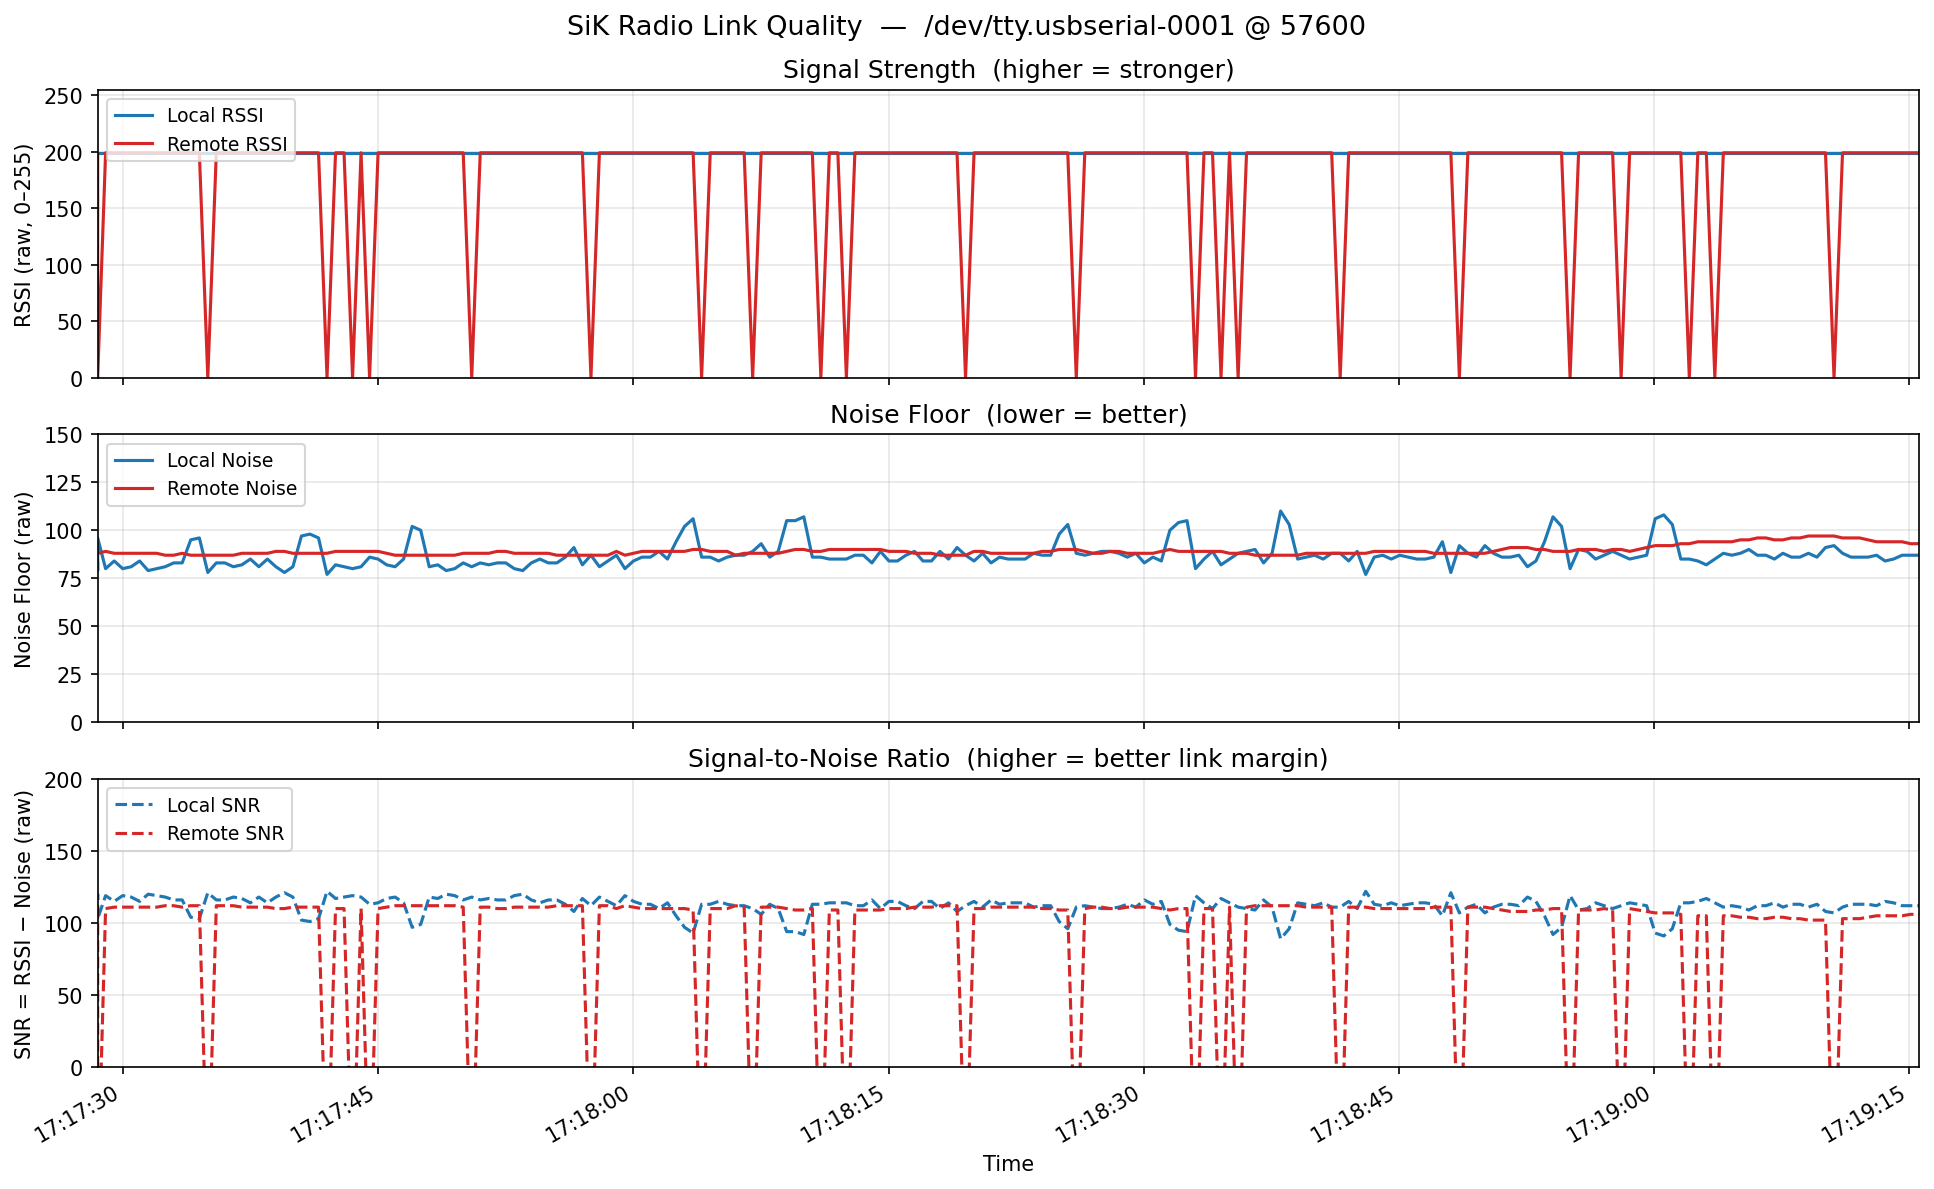

Source data for this figure (header and first rows):
timestamp, node_id, local_rssi, remote_rssi, packets, local_noise, remote_noise, local_snr, remote_snr, txe, rxe, stx, srx, ecc_local, ecc_remote, temp, dco
2026-03-20T17:17:28.508681, 1, 199, 199, 31, 83, 88, 116, 111, 0, 1281, 0, 0, 0, 0, 25, 0
2026-03-20T17:17:28.509030, 1, 199, 199, 14, 79, 88, 120, 111, 0, 1281, 0, 0, 0, 0, 25, 0
2026-03-20T17:17:28.509159, 1, 199, 199, 18, 83, 88, 116, 111, 0, 1281, 0, 0, 0, 0, 25, 0
2026-03-20T17:17:28.509275, 1, 199, 199, 13, 85, 88, 114, 111, 0, 1281, 0, 0, 0, 0, 25, 0
2026-03-20T17:17:28.509524, 1, 199, 0, 9, 96, 88, 103, -88, 0, 1281, 0, 0, 0, 0, 25, 0
2026-03-20T17:17:28.975105, 1, 199, 199, 14, 80, 89, 119, 110, 0, 1282, 0, 0, 0, 0, 25, 0
2026-03-20T17:17:29.481790, 1, 199, 199, 11, 84, 88, 115, 111, 0, 1282, 0, 0, 0, 0, 25, 0
2026-03-20T17:17:29.979096, 1, 199, 199, 23, 80, 88, 119, 111, 0, 1282, 0, 0, 0, 0, 25, 0
2026-03-20T17:17:30.476002, 1, 199, 199, 11, 81, 88, 118, 111, 0, 1283, 0, 0, 0, 0, 25, 0
2026-03-20T17:17:30.975385, 1, 199, 199, 14, 84, 88, 115, 111, 0, 1283, 0, 0, 0, 0, 25, 0
2026-03-20T17:17:31.476466, 1, 199, 199, 12, 79, 88, 120, 111, 0, 1283, 0, 0, 0, 0, 25, 0
2026-03-20T17:17:31.975210, 1, 199, 199, 22, 80, 88, 119, 111, 0, 1284, 0, 0, 0, 0, 25, 0
2026-03-20T17:17:32.475158, 1, 199, 199, 11, 81, 87, 118, 112, 0, 1284, 0, 0, 0, 0, 25, 0
2026-03-20T17:17:32.978005, 1, 199, 199, 14, 83, 87, 116, 112, 0, 1284, 0, 0, 0, 0, 25, 0
2026-03-20T17:17:33.476723, 1, 199, 199, 19, 83, 88, 116, 111, 0, 1285, 0, 0, 0, 0, 25, 0
2026-03-20T17:17:33.978507, 1, 199, 199, 15, 95, 87, 104, 112, 0, 1285, 0, 0, 0, 0, 25, 0
2026-03-20T17:17:34.485661, 1, 199, 199, 11, 96, 87, 103, 112, 0, 1285, 0, 0, 0, 0, 25, 0
2026-03-20T17:17:34.982197, 1, 199, 0, 9, 78, 87, 121, -87, 0, 1285, 0, 0, 0, 0, 25, 0
2026-03-20T17:17:35.482292, 1, 199, 199, 11, 83, 87, 116, 112, 0, 1286, 0, 0, 0, 0, 25, 0
2026-03-20T17:17:35.983323, 1, 199, 199, 14, 83, 87, 116, 112, 0, 1286, 0, 0, 0, 0, 25, 0
2026-03-20T17:17:36.483127, 1, 199, 199, 11, 81, 87, 118, 112, 0, 1286, 0, 0, 0, 0, 25, 0
2026-03-20T17:17:36.982909, 1, 199, 199, 37, 82, 88, 117, 111, 0, 1287, 0, 0, 0, 0, 25, 0
2026-03-20T17:17:37.483508, 1, 199, 199, 11, 85, 88, 114, 111, 0, 1287, 0, 0, 0, 0, 25, 0
2026-03-20T17:17:37.982854, 1, 199, 199, 14, 81, 88, 118, 111, 0, 1287, 0, 0, 0, 0, 25, 0
2026-03-20T17:17:38.485034, 1, 199, 199, 20, 85, 88, 114, 111, 0, 1287, 0, 0, 0, 0, 25, 0
2026-03-20T17:17:38.982939, 1, 199, 199, 14, 81, 89, 118, 110, 0, 1288, 0, 0, 0, 0, 25, 0
2026-03-20T17:17:39.487101, 1, 199, 199, 11, 78, 89, 121, 110, 0, 1288, 0, 0, 0, 0, 25, 0
2026-03-20T17:17:39.983084, 1, 199, 199, 16, 81, 88, 118, 111, 0, 1288, 0, 0, 0, 0, 25, 0
2026-03-20T17:17:40.484594, 1, 199, 199, 18, 97, 88, 102, 111, 0, 1289, 0, 0, 0, 0, 25, 0
2026-03-20T17:17:40.985664, 1, 199, 199, 14, 98, 88, 101, 111, 0, 1289, 0, 0, 0, 0, 25, 0
2026-03-20T17:17:41.489250, 1, 199, 199, 11, 96, 88, 103, 111, 0, 1289, 0, 0, 0, 0, 25, 0
2026-03-20T17:17:41.989306, 1, 199, 0, 9, 77, 88, 122, -88, 0, 1289, 0, 0, 0, 0, 25, 0
2026-03-20T17:17:42.489563, 1, 199, 199, 14, 82, 89, 117, 110, 0, 1290, 0, 0, 0, 0, 25, 0
2026-03-20T17:17:42.989641, 1, 199, 199, 15, 81, 89, 118, 110, 0, 1290, 0, 0, 0, 0, 25, 0
2026-03-20T17:17:43.490231, 1, 199, 0, 19, 80, 89, 119, -89, 0, 1290, 0, 0, 0, 0, 25, 0
2026-03-20T17:17:43.989682, 1, 199, 199, 8, 81, 89, 118, 110, 0, 1291, 0, 0, 0, 0, 25, 0
2026-03-20T17:17:44.490340, 1, 199, 0, 15, 86, 89, 113, -89, 0, 1291, 0, 0, 0, 0, 25, 0
2026-03-20T17:17:44.989979, 1, 199, 199, 13, 85, 89, 114, 110, 0, 1291, 0, 0, 0, 0, 25, 0
2026-03-20T17:17:45.492257, 1, 199, 199, 20, 82, 88, 117, 111, 0, 1292, 0, 0, 0, 0, 25, 0
2026-03-20T17:17:45.989983, 1, 199, 199, 14, 81, 87, 118, 112, 0, 1292, 0, 0, 0, 0, 25, 0
2026-03-20T17:17:46.490556, 1, 199, 199, 11, 85, 87, 114, 112, 0, 1292, 0, 0, 0, 0, 25, 0
2026-03-20T17:17:46.992580, 1, 199, 199, 39, 102, 87, 97, 112, 0, 1293, 0, 0, 0, 0, 25, 0
2026-03-20T17:17:47.493945, 1, 199, 199, 11, 100, 87, 99, 112, 0, 1293, 0, 0, 0, 0, 25, 0
2026-03-20T17:17:47.996516, 1, 199, 199, 14, 81, 87, 118, 112, 0, 1293, 0, 0, 0, 0, 25, 0
2026-03-20T17:17:48.500278, 1, 199, 199, 13, 82, 87, 117, 112, 0, 1293, 0, 0, 0, 0, 25, 0
2026-03-20T17:17:48.994178, 1, 199, 199, 13, 79, 87, 120, 112, 0, 1294, 0, 0, 0, 0, 25, 0
2026-03-20T17:17:49.495561, 1, 199, 199, 13, 80, 87, 119, 112, 0, 1294, 0, 0, 0, 0, 25, 0
2026-03-20T17:17:49.994308, 1, 199, 199, 18, 83, 88, 116, 111, 0, 1294, 0, 0, 0, 0, 25, 0
2026-03-20T17:17:50.495042, 1, 199, 0, 11, 81, 88, 118, -88, 0, 1294, 0, 0, 0, 0, 25, 0
2026-03-20T17:17:50.994464, 1, 199, 199, 11, 83, 88, 116, 111, 0, 1295, 0, 0, 0, 0, 25, 0
2026-03-20T17:17:51.496743, 1, 199, 199, 14, 82, 88, 117, 111, 0, 1295, 0, 0, 0, 0, 25, 0
2026-03-20T17:17:51.995069, 1, 199, 199, 20, 83, 89, 116, 110, 0, 1295, 0, 0, 0, 0, 25, 0
2026-03-20T17:17:52.495709, 1, 199, 199, 14, 83, 89, 116, 110, 0, 1296, 0, 0, 0, 0, 25, 0
2026-03-20T17:17:52.994833, 1, 199, 199, 11, 80, 88, 119, 111, 0, 1296, 0, 0, 0, 0, 25, 0
2026-03-20T17:17:53.495361, 1, 199, 199, 14, 79, 88, 120, 111, 0, 1296, 0, 0, 0, 0, 25, 0
2026-03-20T17:17:53.995182, 1, 199, 199, 20, 83, 88, 116, 111, 0, 1297, 0, 0, 0, 0, 25, 0
2026-03-20T17:17:54.495628, 1, 199, 199, 11, 85, 88, 114, 111, 0, 1297, 0, 0, 0, 0, 25, 0
2026-03-20T17:17:54.995202, 1, 199, 199, 14, 83, 88, 116, 111, 0, 1297, 0, 0, 0, 0, 25, 0
2026-03-20T17:17:55.500667, 1, 199, 199, 15, 83, 87, 116, 112, 0, 1298, 0, 0, 0, 0, 25, 0
2026-03-20T17:17:55.995818, 1, 199, 199, 18, 86, 87, 113, 112, 0, 1298, 0, 0, 0, 0, 25, 0
... 160 more rows
